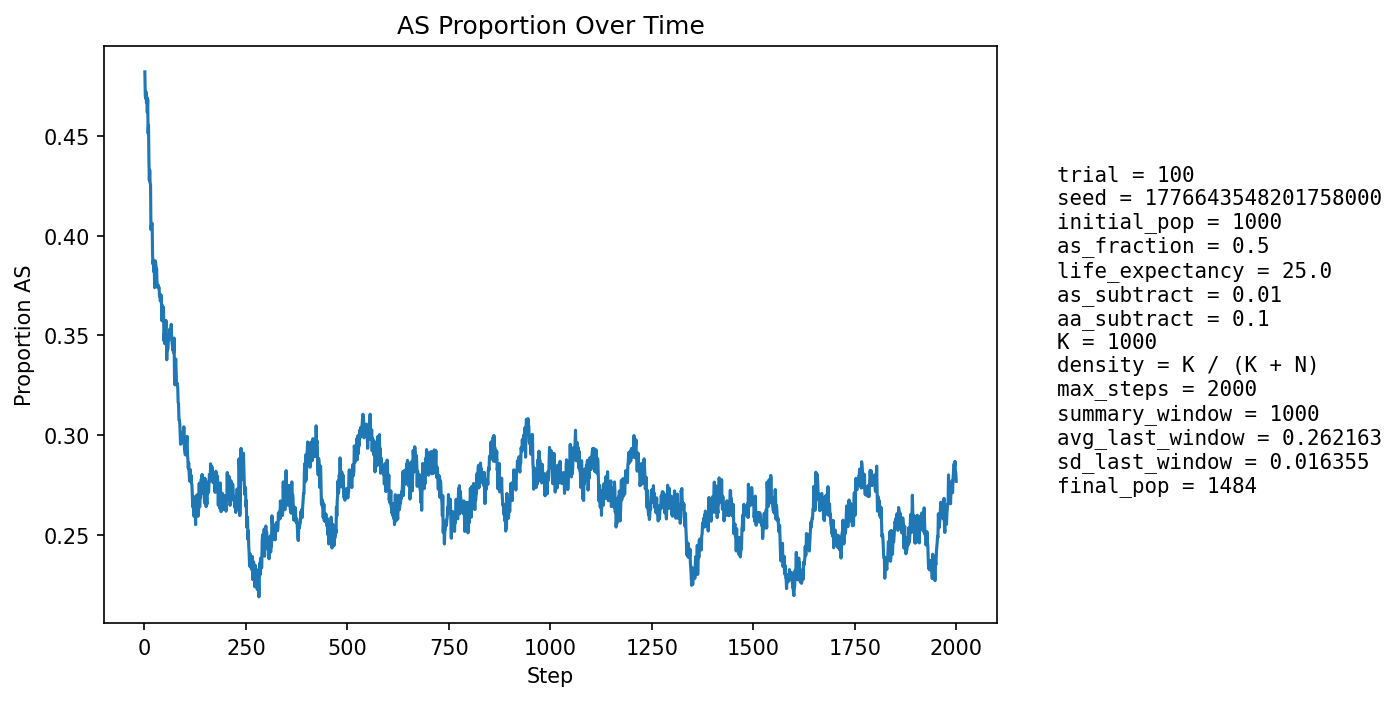

Values plotted in this chart, from the file beside it:
step, population_size, births, newborn_AA, newborn_AS, newborn_SS, prop_newborn_AA, prop_newborn_AS, prop_newborn_SS, prop_repro_AA, prop_repro_AS, prop_AS_population
1, 1056, 257, 146, 100, 11, 0.5681, 0.3891, 0.0428, 0.5, 0.5, 0.482
2, 1072, 251, 146, 87, 18, 0.5817, 0.3466, 0.07171, 0.5, 0.5, 0.4701
3, 1088, 249, 138, 94, 17, 0.5542, 0.3775, 0.06827, 0.5, 0.5, 0.4688
4, 1106, 247, 131, 102, 14, 0.5304, 0.413, 0.05668, 0.4922, 0.5078, 0.472
5, 1134, 255, 142, 101, 12, 0.5569, 0.3961, 0.04706, 0.5028, 0.4972, 0.4665
6, 1155, 258, 136, 108, 14, 0.5271, 0.4186, 0.05426, 0.5172, 0.4828, 0.4693
7, 1174, 263, 146, 98, 19, 0.5551, 0.3726, 0.07224, 0.5247, 0.4753, 0.4617
8, 1196, 266, 136, 113, 17, 0.5113, 0.4248, 0.06391, 0.525, 0.475, 0.4682
9, 1219, 271, 163, 92, 16, 0.6015, 0.3395, 0.05904, 0.5302, 0.4698, 0.4512
10, 1239, 275, 151, 107, 17, 0.5491, 0.3891, 0.06182, 0.5295, 0.4705, 0.4552
11, 1258, 278, 173, 88, 17, 0.6223, 0.3165, 0.06115, 0.5338, 0.4662, 0.438
12, 1279, 281, 177, 90, 14, 0.6299, 0.3203, 0.04982, 0.5307, 0.4693, 0.4277
13, 1294, 281, 160, 109, 12, 0.5694, 0.3879, 0.0427, 0.5413, 0.4587, 0.4328
14, 1307, 283, 168, 101, 14, 0.5936, 0.3569, 0.04947, 0.5408, 0.4592, 0.4262
15, 1311, 284, 160, 102, 22, 0.5634, 0.3592, 0.07746, 0.5542, 0.4458, 0.4256
16, 1325, 287, 193, 78, 16, 0.6725, 0.2718, 0.05575, 0.5701, 0.4299, 0.403
17, 1338, 288, 178, 98, 12, 0.6181, 0.3403, 0.04167, 0.571, 0.429, 0.4051
18, 1356, 290, 174, 108, 8, 0.6, 0.3724, 0.02759, 0.5761, 0.4239, 0.4056
19, 1369, 289, 173, 108, 8, 0.5986, 0.3737, 0.02768, 0.5794, 0.4206, 0.4061
20, 1373, 289, 191, 83, 15, 0.6609, 0.2872, 0.0519, 0.6015, 0.3985, 0.3904
21, 1382, 292, 189, 89, 14, 0.6473, 0.3048, 0.04795, 0.6026, 0.3974, 0.3857
22, 1396, 296, 184, 100, 12, 0.6216, 0.3378, 0.04054, 0.5994, 0.4006, 0.3875
23, 1401, 296, 188, 93, 15, 0.6351, 0.3142, 0.05068, 0.5915, 0.4085, 0.3819
24, 1412, 296, 178, 109, 9, 0.6014, 0.3682, 0.03041, 0.602, 0.398, 0.3874
25, 1420, 296, 199, 86, 11, 0.6723, 0.2905, 0.03716, 0.612, 0.388, 0.3739
26, 1426, 296, 182, 104, 10, 0.6149, 0.3514, 0.03378, 0.6145, 0.3855, 0.3808
27, 1433, 297, 176, 113, 8, 0.5926, 0.3805, 0.02694, 0.6194, 0.3806, 0.3873
28, 1440, 298, 183, 104, 11, 0.6141, 0.349, 0.03691, 0.6091, 0.3909, 0.3854
29, 1436, 298, 183, 98, 17, 0.6141, 0.3289, 0.05705, 0.6198, 0.3802, 0.3837
30, 1442, 298, 187, 101, 10, 0.6275, 0.3389, 0.03356, 0.619, 0.381, 0.3835
31, 1448, 300, 200, 91, 9, 0.6667, 0.3033, 0.03, 0.612, 0.388, 0.3757
32, 1446, 300, 194, 93, 13, 0.6467, 0.31, 0.04333, 0.6068, 0.3932, 0.3741
33, 1446, 300, 190, 94, 16, 0.6333, 0.3133, 0.05333, 0.6049, 0.3951, 0.3741
34, 1458, 302, 194, 100, 8, 0.6424, 0.3311, 0.02649, 0.6043, 0.3957, 0.3752
35, 1453, 301, 191, 94, 16, 0.6346, 0.3123, 0.05316, 0.61, 0.39, 0.3737
36, 1457, 302, 192, 97, 13, 0.6358, 0.3212, 0.04305, 0.6146, 0.3854, 0.3741
37, 1458, 302, 197, 90, 15, 0.6523, 0.298, 0.04967, 0.6113, 0.3887, 0.3697
38, 1468, 303, 197, 98, 8, 0.6502, 0.3234, 0.0264, 0.6139, 0.3861, 0.3706
39, 1465, 302, 197, 91, 14, 0.6523, 0.3013, 0.04636, 0.6188, 0.3812, 0.3672
40, 1469, 303, 195, 98, 10, 0.6436, 0.3234, 0.033, 0.6206, 0.3794, 0.3683
41, 1469, 302, 189, 100, 13, 0.6258, 0.3311, 0.04305, 0.626, 0.374, 0.3703
42, 1472, 304, 198, 93, 13, 0.6513, 0.3059, 0.04276, 0.6272, 0.3728, 0.3655
43, 1472, 303, 205, 85, 13, 0.6766, 0.2805, 0.0429, 0.6275, 0.3725, 0.3573
44, 1476, 304, 189, 104, 11, 0.6217, 0.3421, 0.03618, 0.6263, 0.3737, 0.3652
45, 1477, 305, 192, 98, 15, 0.6295, 0.3213, 0.04918, 0.6247, 0.3753, 0.3643
46, 1484, 304, 197, 98, 9, 0.648, 0.3224, 0.02961, 0.6277, 0.3723, 0.3639
47, 1486, 303, 196, 98, 9, 0.6469, 0.3234, 0.0297, 0.6335, 0.3665, 0.3641
48, 1486, 303, 222, 71, 10, 0.7327, 0.2343, 0.033, 0.63, 0.37, 0.3472
49, 1479, 303, 197, 87, 19, 0.6502, 0.2871, 0.06271, 0.626, 0.374, 0.3509
50, 1486, 305, 211, 85, 9, 0.6918, 0.2787, 0.02951, 0.6257, 0.3743, 0.3459
51, 1483, 304, 198, 95, 11, 0.6513, 0.3125, 0.03618, 0.623, 0.377, 0.35
52, 1487, 304, 197, 99, 8, 0.648, 0.3257, 0.02632, 0.6393, 0.3607, 0.3524
53, 1488, 302, 189, 103, 10, 0.6258, 0.3411, 0.03311, 0.6436, 0.3564, 0.3575
54, 1488, 303, 208, 85, 10, 0.6865, 0.2805, 0.033, 0.649, 0.351, 0.3481
55, 1486, 303, 219, 74, 10, 0.7228, 0.2442, 0.033, 0.645, 0.355, 0.3378
56, 1484, 304, 191, 103, 10, 0.6283, 0.3388, 0.03289, 0.6442, 0.3558, 0.3497
57, 1491, 304, 209, 89, 6, 0.6875, 0.2928, 0.01974, 0.6411, 0.3589, 0.3427
58, 1493, 302, 203, 94, 5, 0.6722, 0.3113, 0.01656, 0.6476, 0.3524, 0.3436
59, 1489, 301, 192, 101, 8, 0.6379, 0.3355, 0.02658, 0.6605, 0.3395, 0.3492
60, 1490, 303, 199, 94, 10, 0.6568, 0.3102, 0.033, 0.6472, 0.3528, 0.3477
... 1,940 more rows
